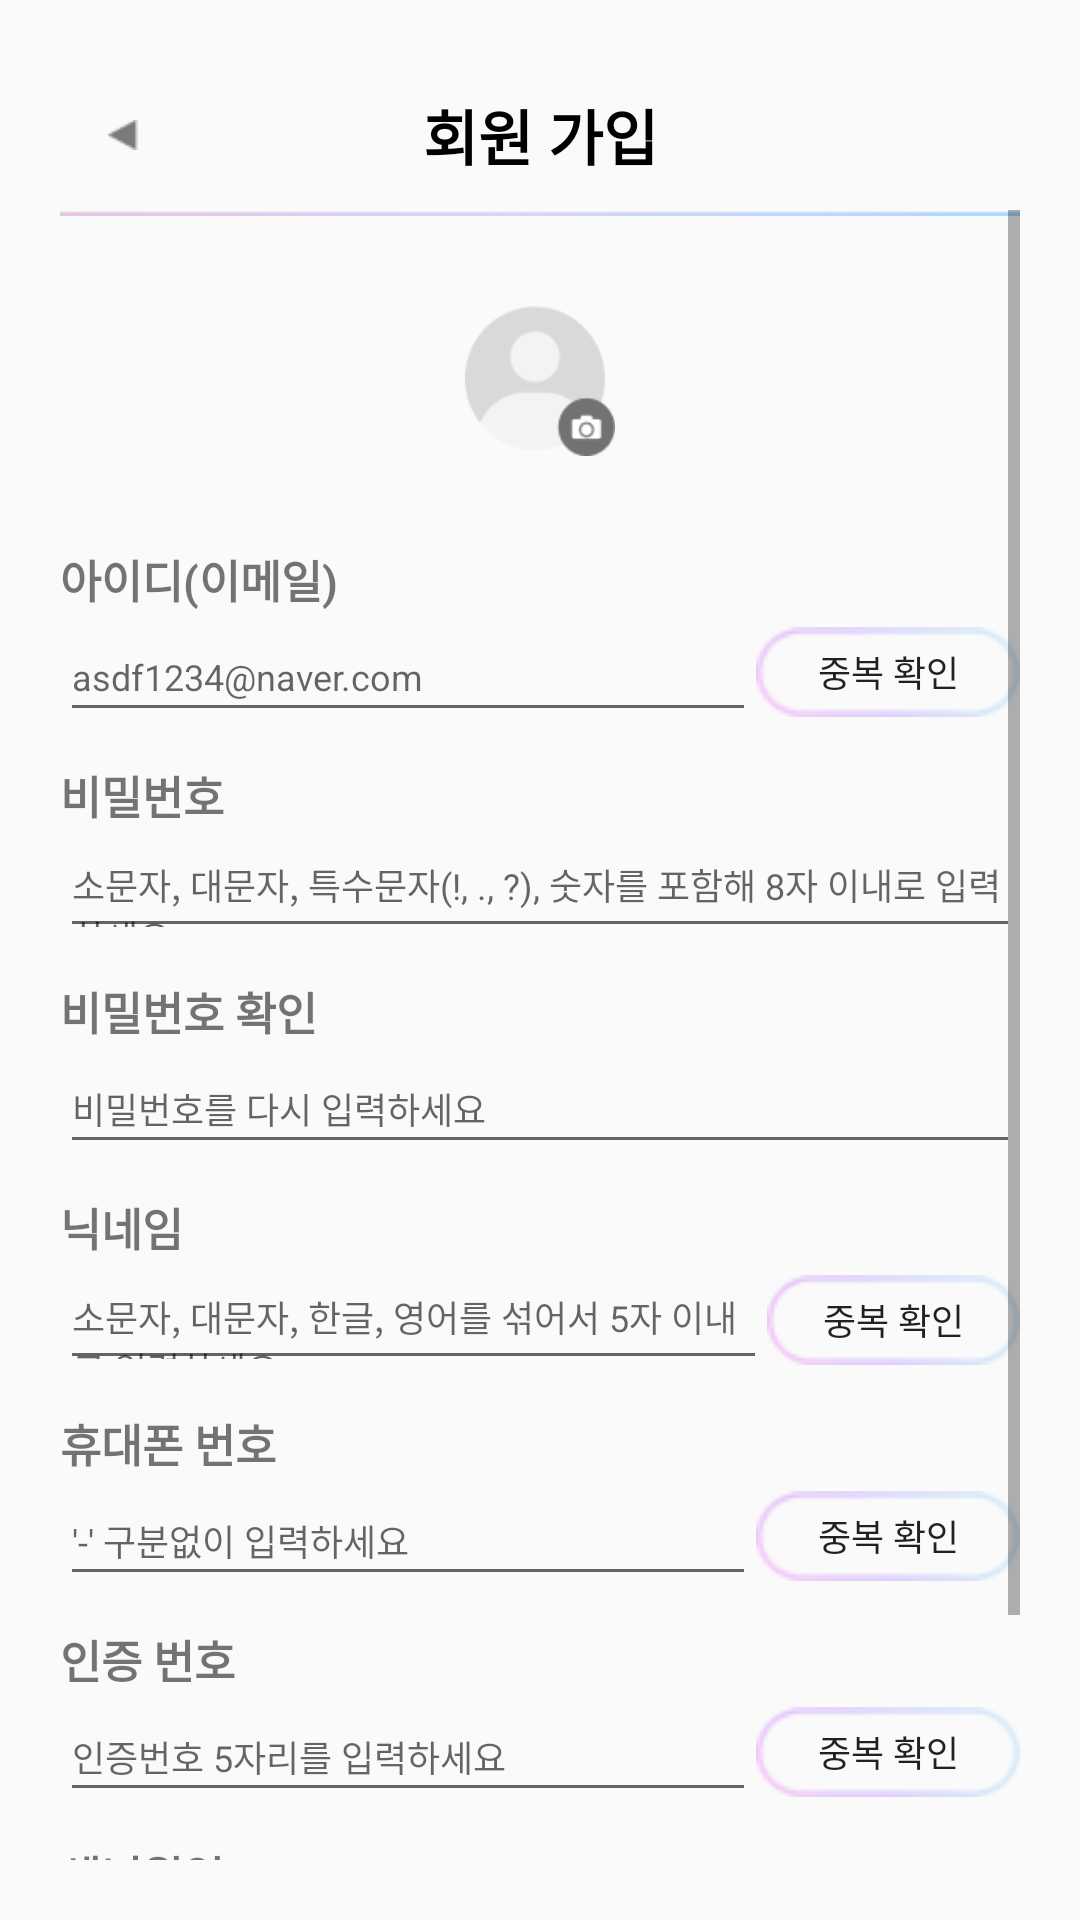

This screen was rendered from an Android layout file. Write that file and the resources it references.
<!-- AndroidManifest.xml: application theme Theme.Dodam -->
<!-- res/layout/fragment_sign_in.xml -->
<?xml version="1.0" encoding="utf-8"?>
<LinearLayout
    xmlns:android="http://schemas.android.com/apk/res/android"
    xmlns:tools="http://schemas.android.com/tools"
    android:layout_width="match_parent"
    android:layout_height="match_parent"
    android:orientation="vertical"
    android:padding="20dp"
    tools:context=".src.main.myPage.SignInFragment">

    <Toolbar
        android:layout_width="match_parent"
        android:layout_height="50dp">

        <androidx.appcompat.widget.AppCompatButton
            android:layout_width="10dp"
            android:layout_height="10dp"
            android:id="@+id/sign_in_btn_back"
            android:background="@drawable/btn_back"
            android:textColor="@color/black"/>

        <TextView
            android:layout_gravity="center_horizontal"
            android:gravity="center_horizontal"
            android:layout_width="wrap_content"
            android:layout_height="wrap_content"
            android:text="@string/sign_in_title"
            android:textStyle="bold"
            android:textColor="@color/black"
            android:textSize="20sp"
            android:layout_marginBottom="10dp"/>

    </Toolbar>

    <ScrollView
        android:layout_width="match_parent"
        android:layout_height="wrap_content">

        <LinearLayout
            android:layout_width="match_parent"
            android:layout_height="wrap_content"
            android:orientation="vertical">

            <ImageView
                android:layout_width="match_parent"
                android:layout_height="2dp"
                android:background="@drawable/gradation_line"/>

            <androidx.appcompat.widget.AppCompatButton
                android:id="@+id/btn_profile"
                android:layout_width="50dp"
                android:layout_height="50dp"
                android:background="@drawable/btn_profile"
                android:layout_gravity="center"
                android:layout_margin="30dp"
                />

            <TextView
                android:layout_width="wrap_content"
                android:layout_height="wrap_content"
                android:textStyle="bold"
                android:textSize="15sp"
                android:text="@string/id"/>

            <LinearLayout
                android:layout_width="match_parent"
                android:layout_height="wrap_content"
                android:orientation="horizontal">

                <EditText
                    android:layout_width="match_parent"
                    android:id="@+id/id_input"
                    android:layout_height="40dp"
                    android:hint="@string/id_hint"
                    android:textSize="12sp"
                    android:layout_weight="9"/>

                <androidx.appcompat.widget.AppCompatButton
                    android:layout_width="wrap_content"
                    android:background="@drawable/btn_outline"
                    android:layout_gravity="center"
                    android:layout_height="30dp"
                    android:textColor="@color/gray"
                    android:text="@string/check"
                    android:textSize="12sp"/>

            </LinearLayout>

            <TextView
                android:layout_marginTop="10dp"
                android:layout_width="wrap_content"
                android:layout_height="wrap_content"
                android:textStyle="bold"
                android:textSize="15sp"
                android:text="@string/password"/>

            <EditText
                android:layout_width="match_parent"
                android:id="@+id/password_input"
                android:layout_height="40dp"
                android:hint="@string/password_hint"
                android:textSize="12sp"/>

            <TextView
                android:layout_marginTop="10dp"
                android:layout_width="wrap_content"
                android:layout_height="wrap_content"
                android:textSize="15sp"
                android:textStyle="bold"
                android:text="@string/password_check"/>

            <EditText
                android:layout_width="match_parent"
                android:id="@+id/password_check_input"
                android:layout_height="40dp"
                android:hint="@string/password_check_hint"
                android:textSize="12sp"/>

            <TextView
                android:layout_marginTop="10dp"
                android:layout_width="wrap_content"
                android:layout_height="wrap_content"
                android:textSize="15sp"
                android:textStyle="bold"
                android:text="@string/nickname"/>

            <LinearLayout
                android:layout_width="match_parent"
                android:layout_height="wrap_content"
                android:orientation="horizontal"
                android:weightSum="25">

                <EditText
                    android:layout_width="match_parent"
                    android:id="@+id/nickname_input"
                    android:layout_height="40dp"
                    android:hint="@string/nickname_hint"
                    android:textSize="12sp"
                    android:layout_weight="24"/>

                <androidx.appcompat.widget.AppCompatButton
                    android:layout_width="wrap_content"
                    android:layout_gravity="center"
                    android:layout_height="30dp"
                    android:text="@string/check"
                    android:background="@drawable/btn_outline"
                    android:textColor="@color/gray"
                    android:layout_weight="1"
                    android:textSize="12sp"/>

            </LinearLayout>

            <TextView
                android:layout_width="wrap_content"
                android:layout_marginTop="10dp"
                android:layout_height="wrap_content"
                android:textSize="15sp"
                android:textStyle="bold"
                android:text="@string/phone_number"/>

            <LinearLayout
                android:layout_width="match_parent"
                android:layout_height="wrap_content"
                android:orientation="horizontal">

                <EditText
                    android:layout_width="match_parent"
                    android:id="@+id/phone_number_input"
                    android:layout_height="40dp"
                    android:hint="@string/phone_number_hint"
                    android:textSize="12sp"
                    android:layout_weight="9"/>

                <androidx.appcompat.widget.AppCompatButton
                    android:layout_width="wrap_content"
                    android:layout_gravity="center"
                    android:layout_height="30dp"
                    android:background="@drawable/btn_outline"
                    android:text="@string/check"
                    android:textColor="@color/gray"
                    android:textSize="12sp"/>

            </LinearLayout>

            <TextView
                android:layout_width="wrap_content"
                android:layout_marginTop="10dp"
                android:textStyle="bold"
                android:textSize="15sp"
                android:layout_height="wrap_content"
                android:text="@string/certification_number"/>

            <LinearLayout
                android:layout_width="match_parent"
                android:layout_height="wrap_content"
                android:orientation="horizontal">

                <EditText
                    android:layout_width="match_parent"
                    android:id="@+id/certification_number_input"
                    android:layout_height="40dp"
                    android:textSize="12sp"
                    android:hint="@string/certification_hint"
                    android:layout_weight="9"/>

                <androidx.appcompat.widget.AppCompatButton
                    android:layout_width="wrap_content"
                    android:layout_gravity="center"
                    android:background="@drawable/btn_outline"
                    android:layout_height="30dp"
                    android:textColor="@color/gray"
                    android:text="@string/check"
                    android:textSize="12sp"/>

            </LinearLayout>

            <TextView
                android:layout_marginTop="10dp"
                android:layout_width="wrap_content"
                android:textStyle="bold"
                android:layout_height="wrap_content"
                android:textSize="15sp"
                android:text="@string/birth"/>

            <EditText
                android:layout_width="match_parent"
                android:id="@+id/birth_input"
                android:layout_height="40dp"
                android:hint="@string/birth_hint"
                android:textSize="12sp"/>

            <androidx.appcompat.widget.AppCompatButton
                android:layout_width="match_parent"
                android:layout_height="40dp"
                android:background="@drawable/btn_backgroud"
                android:textColor="@color/white"
                android:text="@string/sign_in_title"
                android:gravity="center"
                android:textSize="15sp"/>

        </LinearLayout>

    </ScrollView>

</LinearLayout>
<!-- resources referenced by this layout -->
<resources>
  <color name="black">#FF000000</color>
  <color name="white">#FFFFFFFF</color>
  <!-- drawable btn_back: png bitmap (drawable, 301 bytes) -->
  <!-- drawable btn_backgroud: png bitmap (drawable, 9608 bytes) -->
  <!-- drawable btn_outline: png bitmap (drawable, 1315 bytes) -->
  <!-- drawable btn_profile: png bitmap (drawable, 2523 bytes) -->
  <!-- drawable gradation_line: png bitmap (drawable, 721 bytes) -->
  <string name="birth">생년월일</string>
  <string name="birth_hint">생년월일 8자리를 입력하세요</string>
  <string name="certification_hint">인증번호 5자리를 입력하세요</string>
  <string name="certification_number">인증 번호</string>
  <string name="check">중복 확인</string>
  <string name="id">아이디(이메일)</string>
  <string name="id_hint">asdf1234@naver.com</string>
  <string name="nickname">닉네임</string>
  <string name="nickname_hint">소문자, 대문자, 한글, 영어를 섞어서 5자 이내로 입력하세요</string>
  <string name="password">비밀번호</string>
  <string name="password_check">비밀번호 확인</string>
  <string name="password_check_hint">비밀번호를 다시 입력하세요</string>
  <string name="password_hint">소문자, 대문자, 특수문자(!, ., ?), 숫자를 포함해 8자 이내로 입력하세요</string>
  <string name="phone_number">휴대폰 번호</string>
  <string name="phone_number_hint">\'-\' 구분없이 입력하세요</string>
  <string name="sign_in_title">회원 가입</string>
  <style name="Theme.Dodam" parent="Theme.AppCompat.DayNight.NoActionBar">
          
          <item name="colorPrimary">@color/purple_500</item>
          <item name="colorPrimaryVariant">@color/purple_700</item>
          <item name="colorOnPrimary">@color/white</item>
          
          <item name="colorSecondary">@color/teal_200</item>
          <item name="colorSecondaryVariant">@color/teal_700</item>
          <item name="colorOnSecondary">@color/black</item>
          
          <item name="android:statusBarColor" tools:targetApi="l">?attr/colorPrimaryVariant</item>
          
      </style>
  <color name="purple_500">#FF6200EE</color>
  <color name="purple_700">#FF3700B3</color>
  <color name="teal_200">#FF03DAC5</color>
  <color name="teal_700">#FF018786</color>
</resources>
